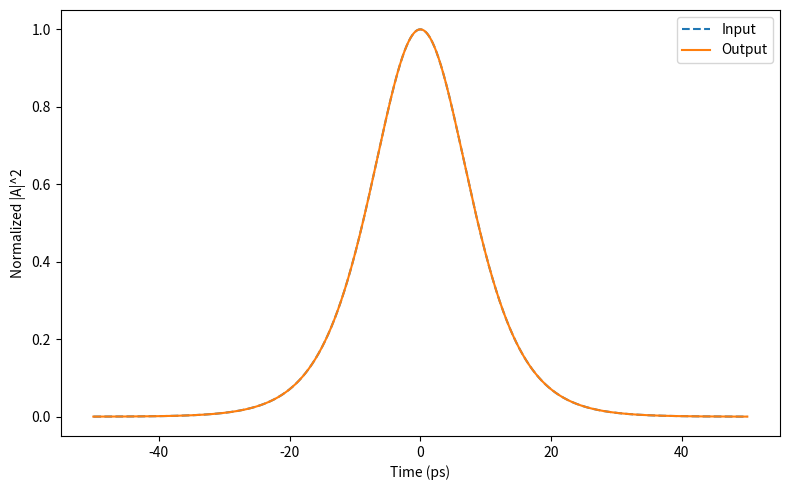

Python code for this plot:
import numpy as np
import matplotlib.pyplot as plt

beta2 = -1.0e-26
gamma = 2.0e-3
alpha = 0.0
L = 2.0
dz = 0.001
nt = 2048
Tmax = 50e-12
tau = 10e-12
S0 = np.sqrt(abs(beta2) / (gamma * tau**2))

T = np.linspace(-Tmax, Tmax, nt)
dt = T[1] - T[0]
freq = np.fft.fftfreq(nt, dt) * 2 * np.pi
A0 = S0 * (1 / np.cosh(T / tau))

n_steps = int(L / dz)
A = A0.copy()

for _ in range(n_steps):
    A_freq = np.fft.fft(A)
    linear_phase = np.exp(0.5j * beta2 * freq**2 * dz - alpha * dz / 2)
    A = np.fft.ifft(A_freq * linear_phase)
    A = A * np.exp(1j * gamma * np.abs(A)**2 * dz)
    A_freq = np.fft.fft(A)
    A = np.fft.ifft(A_freq * linear_phase)

plt.figure(figsize=(8, 5))
plt.plot(T * 1e12, np.abs(A0)**2 / np.max(np.abs(A0)**2), '--', label='Input')
plt.plot(T * 1e12, np.abs(A)**2 / np.max(np.abs(A0)**2), label='Output')
plt.xlabel('Time (ps)')
plt.ylabel('Normalized |A|^2')
plt.legend()
plt.tight_layout()
plt.show()
